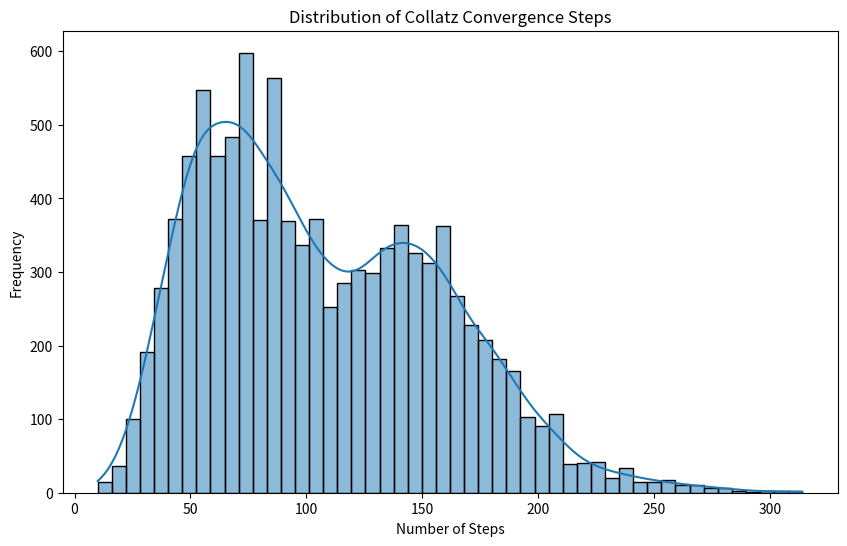
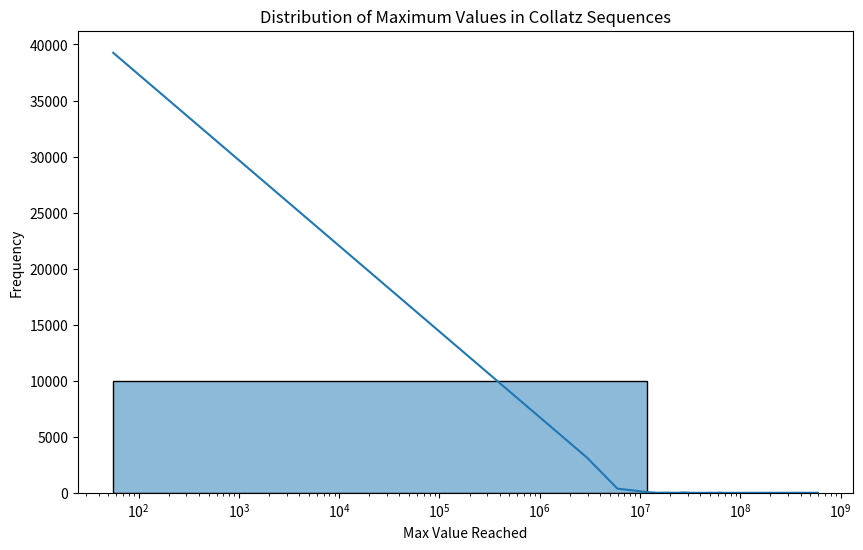

These figures' Python source, in order:
import os
import numpy as np
import pandas as pd
import matplotlib.pyplot as plt
import seaborn as sns

# Ensure data directory exists
os.makedirs("data", exist_ok=True)

def collatz_step(n):
    """Perform one step in the Collatz sequence."""
    return n // 2 if n % 2 == 0 else 3 * n + 1

def collatz_sequence(n):
    """Generate the Collatz sequence for a given n."""
    sequence = [n]
    while n != 1:
        n = collatz_step(n)
        sequence.append(n)
    return sequence

def simulate_collatz(n_max=100000, sample_size=10000):
    """Simulate Collatz sequences for random values up to n_max."""
    np.random.seed(42)
    start_values = np.random.randint(1, n_max, sample_size)
    results = []
    
    for n in start_values:
        seq = collatz_sequence(n)
        max_value = max(seq)
        steps = len(seq) - 1
        even_count = sum(1 for x in seq if x % 2 == 0)
        odd_count = steps - even_count
        results.append((n, steps, max_value, even_count, odd_count))
    
    df = pd.DataFrame(results, columns=["Start", "Steps", "Max Value", "Even Steps", "Odd Steps"])
    df.to_csv("data/collatz_simulation.csv", index=False)
    return df

def plot_collatz_behavior(df):
    """Generate and save visualizations of Collatz behavior."""
    plt.figure(figsize=(10, 6))
    sns.histplot(df["Steps"], bins=50, kde=True)
    plt.title("Distribution of Collatz Convergence Steps")
    plt.xlabel("Number of Steps")
    plt.ylabel("Frequency")
    plt.savefig("data/collatz_steps_distribution.png")
    plt.close()
    
    plt.figure(figsize=(10, 6))
    sns.histplot(df["Max Value"], bins=50, kde=True)
    plt.title("Distribution of Maximum Values in Collatz Sequences")
    plt.xlabel("Max Value Reached")
    plt.ylabel("Frequency")
    plt.xscale("log")  # Log scale to handle large values
    plt.savefig("data/collatz_max_values.png")
    plt.close()

def compute_transition_probabilities(df):
    """Estimate probabilities of transitioning from even to odd and vice versa."""
    total_even = df["Even Steps"].sum()
    total_odd = df["Odd Steps"].sum()
    
    p_even_to_even = (3 / 4)
    p_even_to_odd = (1 / 4)
    p_odd_to_even = 1.0  # Since 3n+1 always produces an even number
    
    transition_probs = {
        "Even -> Even": p_even_to_even,
        "Even -> Odd": p_even_to_odd,
        "Odd -> Even": p_odd_to_even
    }
    
    with open("data/collatz_transition_probabilities.txt", "w", encoding='utf-8') as f:
        for k, v in transition_probs.items():
            f.write(f"{k}: {v:.4f}\n")
    
    return transition_probs

def compute_expected_convergence_time(df):
    """Compare empirical convergence time to theoretical bounds."""
    df["Log Start"] = np.log2(df["Start"])
    regression = np.polyfit(df["Log Start"], df["Steps"], 1)
    
    theoretical_c = regression[0]  # Approximate theoretical constant
    k_offset = regression[1]
    
    with open("data/collatz_convergence_time.txt", "w", encoding='utf-8') as f:
        f.write(f"Empirical Approximation: E[T(n)] ≈ {theoretical_c:.4f} log2(n) + {k_offset:.4f}\n")
    
    return theoretical_c, k_offset

def main():
    """Run all analyses and save results."""
    df = simulate_collatz()
    plot_collatz_behavior(df)
    transition_probs = compute_transition_probabilities(df)
    theoretical_c, k_offset = compute_expected_convergence_time(df)

    print("Simulation complete.")
    print(f"Transition Probabilities: {transition_probs}")
    print(f"Theoretical Constant: {theoretical_c:.4f}")    
    print("Analysis complete. Check the data/ directory for results.")
    
if __name__ == "__main__":
    main()
